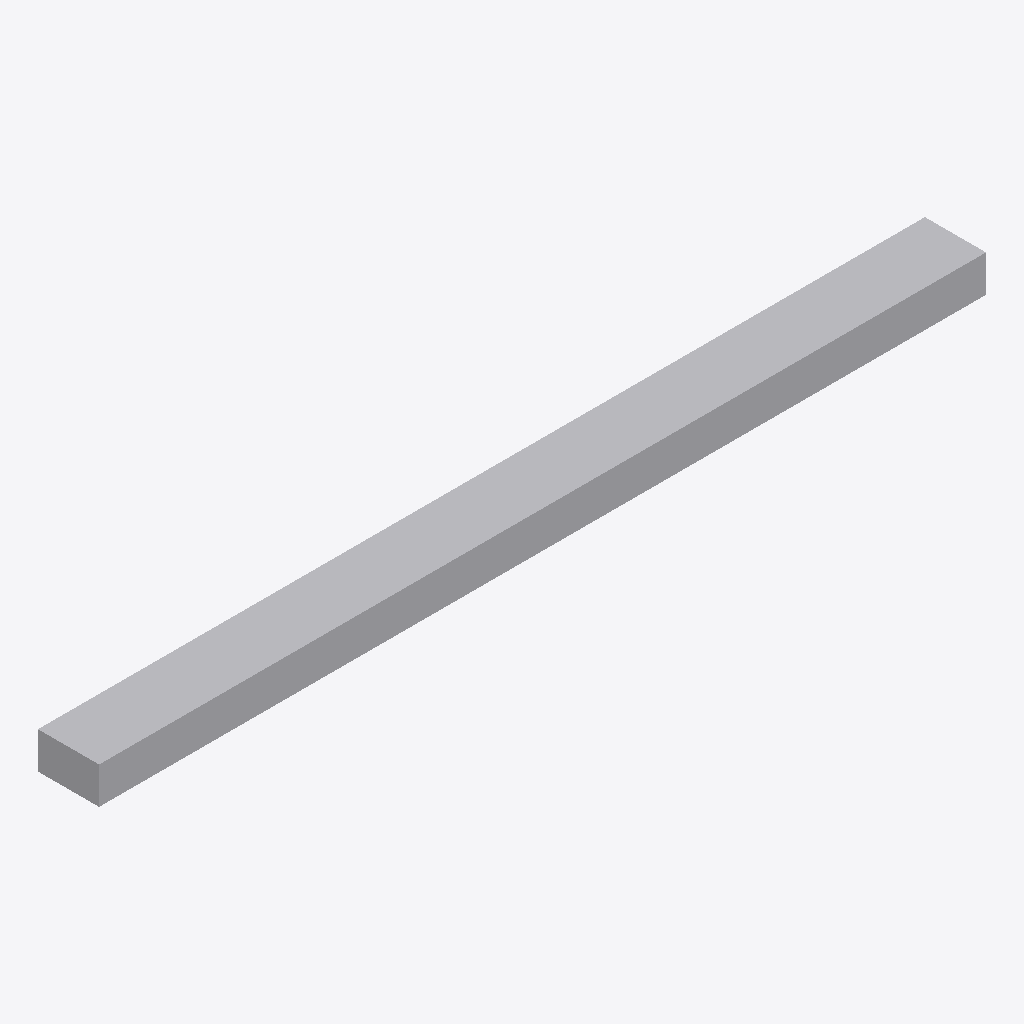
Isometric view of an IFC building model (IFC-SPF (STEP), schema IFC4, length unit millimetre), seen from the south-west, elements coloured by IFC class: 1 other element (light grey).
Extent 1.4 m × 0.1 m × 0.1 m (x, y, z). Storeys (1): Origin_Project Datum at 0.00 m. Elements (1): 1 IfcLightFixture.

HEADER;
FILE_DESCRIPTION(('ViewDefinition [DesignTransferView_V1.0]'),'2;1');
FILE_NAME('','2020-07-08T10:42:31',(''),(''),'The EXPRESS Data Manager Version 5.02.0100.07 : ','20190808_0900(x64) - Exporter 19.2.20.24 - Alter','');
FILE_SCHEMA(('IFC4'));
ENDSEC;
DATA;
#108=IFCPROJECT('1jPiogbBv7DRFWILlGZGHO',#42,'',$,$,'','',(#99),#94);
#674=IFCSITE('1jPiogbBv7DRFWILlGZGHQ',#42,'Default',$,'',#673,$,$,.ELEMENT.,(42,24,53,508911),(-71,-15,-29,-58837),0.0,$,$);
#123=IFCBUILDING('1jPiogbBv7DRFWILlGZGHP',#42,'',$,$,#33,$,'',.ELEMENT.,$,$,#119);
#136=IFCBUILDINGSTOREY('1jPiogbBv7DRFWILilSltY',#42,'Origin_Project Datum',$,$,#134,$,'Origin_Project Datum',.ELEMENT.,0.0);
#290=IFCLIGHTFIXTURE('3iI88EcI9FMPlJX9h$47E0',#42,'NBS_GnrlPrpseLmnrs_StripLight:Recessed:800204',$,'Recessed',#288,#279,'800204',$);
ENDSEC;
